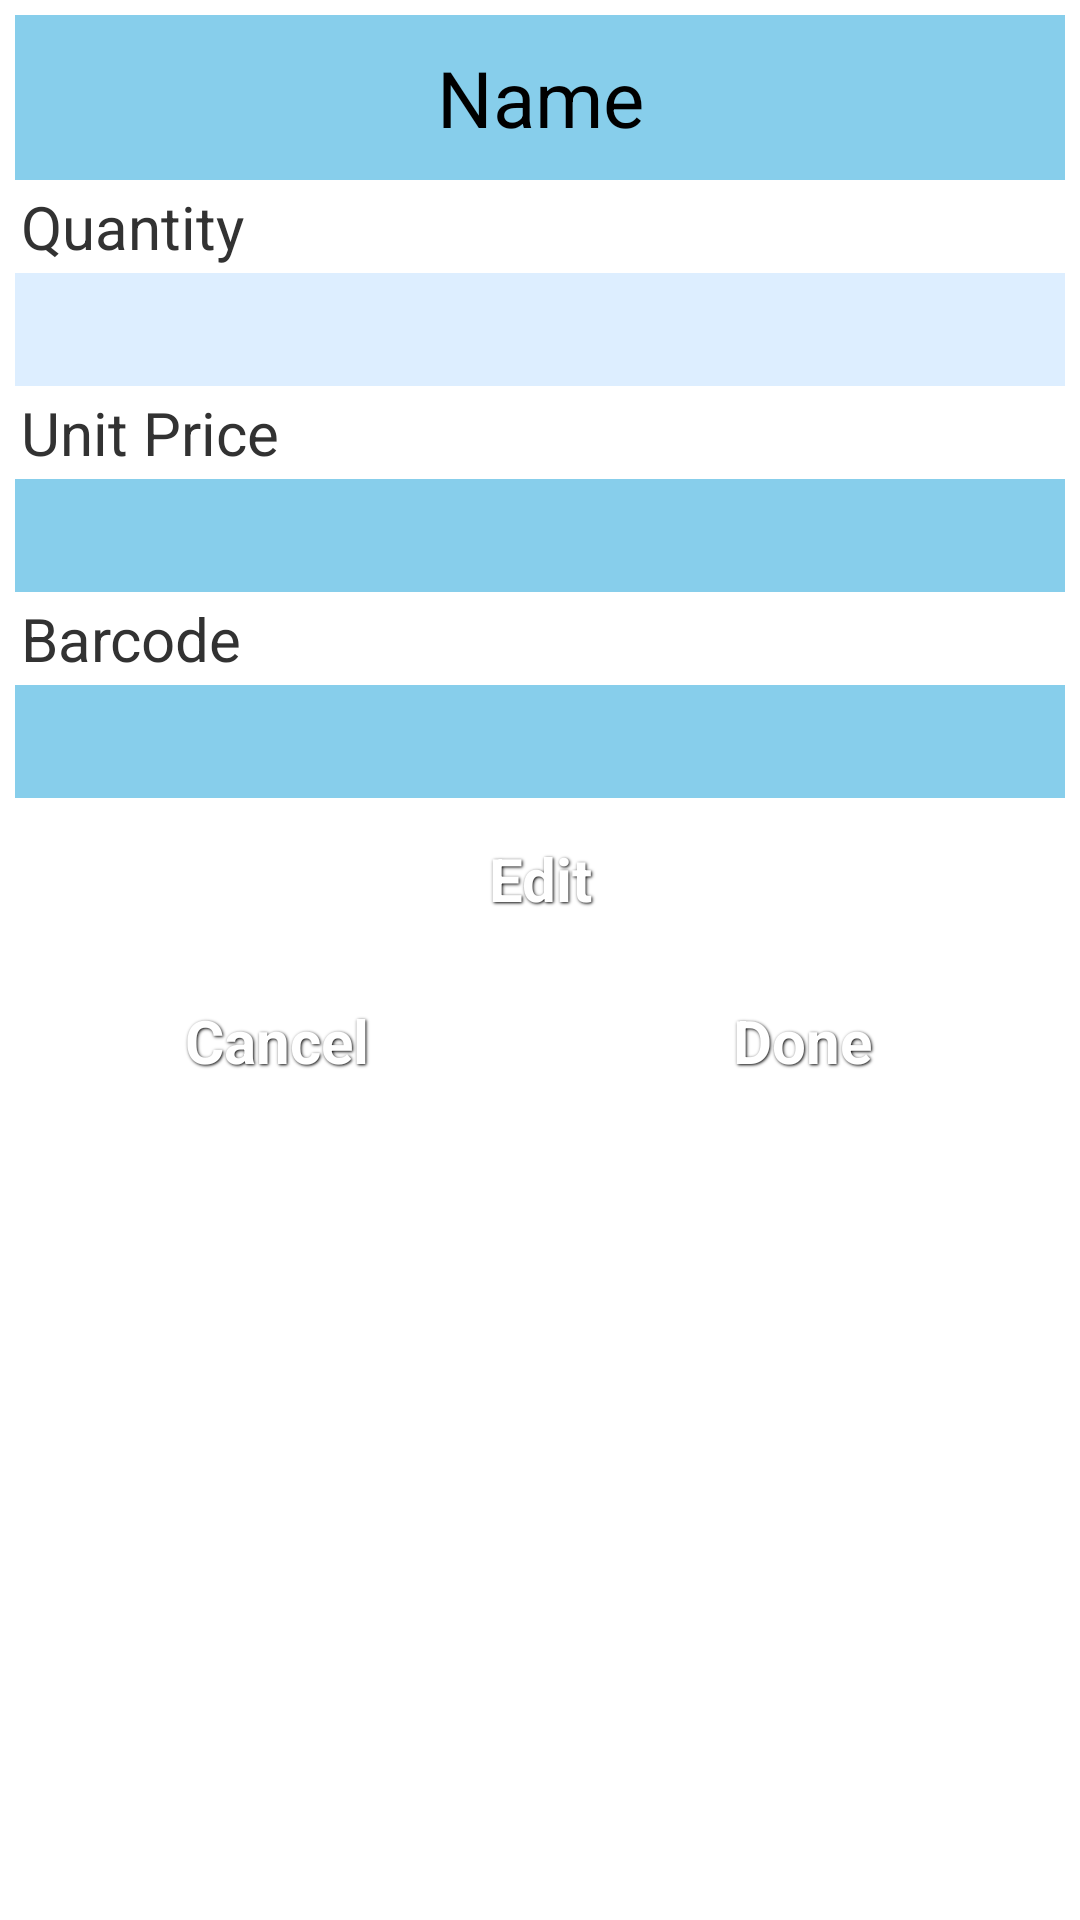

Reconstruct the res/layout file that produces this screen, plus the resources it refers to.
<!-- AndroidManifest.xml: application theme AppTheme -->
<!-- res/layout/layout_product_detail.xml -->
<?xml version="1.0" encoding="utf-8"?>
<ScrollView xmlns:android="http://schemas.android.com/apk/res/android"
    android:id="@+id/detailTab"
    android:layout_width="match_parent"
    android:layout_height="match_parent"
    android:orientation="vertical" >

    <LinearLayout
        android:layout_width="match_parent"
        android:layout_height="wrap_content"
        android:padding="5dp"
        android:orientation="vertical" >

        <EditText
            android:id="@+id/nameBox"
            android:layout_width="match_parent"
            android:layout_height="wrap_content"
            android:background="#87CEEB"
            android:focusable="false"
            android:focusableInTouchMode="false"
            android:gravity="center"
            android:inputType="textNoSuggestions"
            android:padding="10dip"
            android:text="@string/name"
            android:textAppearance="?android:attr/textAppearanceLarge"
            android:textColor="#000000"
            android:textSize="26sp" />

        <TextView
            android:id="@+id/quantityLabel"
            android:layout_width="match_parent"
            android:layout_height="wrap_content"
            android:padding="2dip"
            android:text="@string/quantity"
            android:textSize="20sp" />

        <TextView
            android:id="@+id/stockSumBox"
            android:layout_width="match_parent"
            android:layout_height="wrap_content"
            android:background="#DDEEFF"
            android:gravity="right"
            android:padding="2dip"
            android:textSize="25sp" />

        <TextView
            android:id="@+id/priceLabel"
            android:layout_width="match_parent"
            android:layout_height="wrap_content"
            android:padding="2dip"
            android:text="@string/unit_price"
            android:textSize="20sp" />

        <EditText
            android:id="@+id/priceBox"
            android:layout_width="match_parent"
            android:layout_height="wrap_content"
            android:background="#87CEEB"
            android:focusable="false"
            android:focusableInTouchMode="false"
            android:gravity="right"
            android:inputType="number"
            android:padding="2dip"
            android:textSize="25sp" />

        <TextView
            android:id="@+id/barcodeLabel"
            android:layout_width="match_parent"
            android:layout_height="wrap_content"
            android:padding="2dip"
            android:text="@string/barcode"
            android:textSize="20sp" />

        <EditText
            android:id="@+id/barcodeBox"
            android:layout_width="match_parent"
            android:layout_height="wrap_content"
            android:background="#87CEEB"
            android:focusable="false"
            android:focusableInTouchMode="false"
            android:gravity="right"
            android:inputType="number"
            android:padding="2dip"
            android:textColor="#000000"
            android:textSize="25sp" />

        <Button
            android:id="@+id/openEditButton"
            style="@style/ButtonText"
            android:layout_width="match_parent"
            android:layout_height="wrap_content"
            android:background="@drawable/btn_purple"
            android:text="@string/edit" />

        <LinearLayout
            android:layout_width="match_parent"
            android:layout_height="wrap_content"
            android:orientation="horizontal" >

            <Button
                android:id="@+id/cancelEditButton"
                style="@style/ButtonText"
                android:layout_width="match_parent"
                android:layout_height="wrap_content"
                android:layout_weight="0.5"
                android:background="@drawable/btn_red"
                android:text="@string/cancel" />

            <Button
                android:id="@+id/submitEditButton"
                style="@style/ButtonText"
                android:layout_width="match_parent"
                android:layout_height="wrap_content"
                android:layout_weight="0.5"
                android:background="@drawable/btn_purple"
                android:text="@string/confirm" />
        </LinearLayout>

    </LinearLayout>

</ScrollView>
<!-- resources referenced by this layout -->
<resources>
  <string name="barcode">Barcode</string>
  <string name="cancel">Cancel</string>
  <string name="confirm">Done</string>
  <string name="edit">Edit</string>
  <string name="name">Name</string>
  <string name="quantity">Quantity</string>
  <string name="unit_price">Unit Price</string>
  <style name="ButtonText">
          <item name="android:layout_width">fill_parent</item>
          <item name="android:layout_height">wrap_content</item>
          <item name="android:textColor">#ffffff</item>
          <item name="android:gravity">center</item>
          <item name="android:layout_margin">3dp</item>
          <item name="android:textSize">20sp</item>
          <item name="android:textStyle">bold</item>
          <item name="android:shadowColor">#000000</item>
          <item name="android:shadowDx">1</item>
          <item name="android:shadowDy">1</item>
          <item name="android:shadowRadius">2</item>
      </style>
  <style name="AppTheme" parent="android:Theme.Holo.Light.DarkActionBar">
          
          <item name="colorPrimary">@color/colorPrimary</item>
          <item name="colorPrimaryDark">@color/colorPrimaryDark</item>
          <item name="colorAccent">@color/colorAccent</item>
      </style>
  <!-- not gathered from this repository: default colours our renderer supplied (Android Studio template values) -->
  <color name="colorPrimary">#FF6200EE</color>
  <color name="colorPrimaryDark">#FF3700B3</color>
  <color name="colorAccent">#FF03DAC5</color>
</resources>
